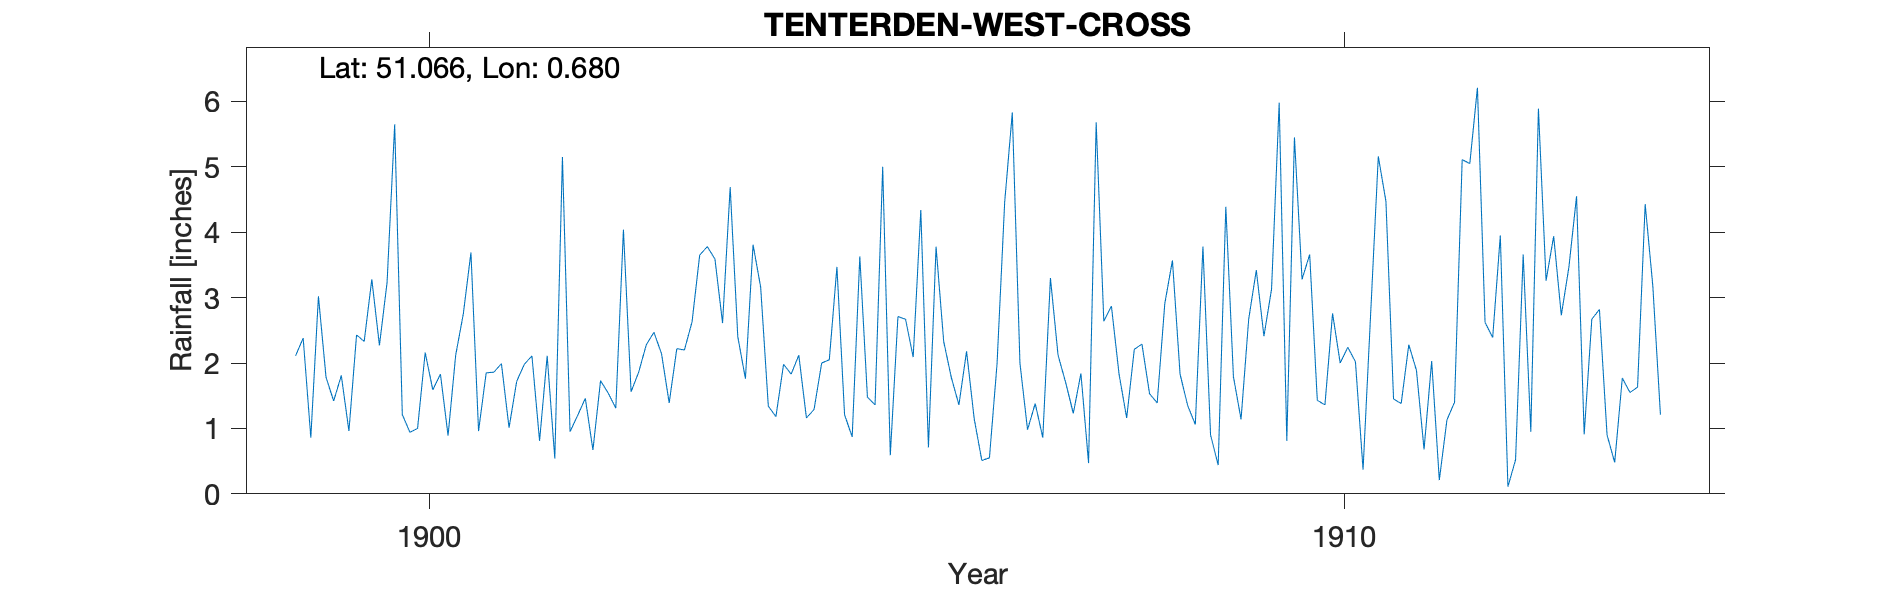

The data file committed next to this chart (first rows):
TENTERDEN-WEST-CROSS, , , , , , , , , , , , , , , , , , , , , , , 
Grid ref, TQ879331, Long, 0.6804, Lat, 51.07, Elevation, 170, ft, , , , , , , , , , , , , , , 
Station no, RR4436, , , , , , , , , , , , , , , , , , , , , , 
, 1890, 1891, 1892, 1893, 1894, 1895, 1896, 1897, 1898, 1899, 1900, 1901, 1902, 1903, 1904, 1905, 1906, 1907, 1908, 1909, 1910, 1911, 1912
January, , , , , , , , , , 2.11, 3.23, 0.96, 0.95, 2.14, 3.81, 1.21, 3.78, 0.98, 1.83, 0.9, 3.28, 1.45, 2.62
February, , , , , , , , , , 2.38, 5.65, 1.85, 1.2, 1.39, 3.16, 0.87, 2.33, 1.38, 1.16, 0.44, 3.66, 1.38, 2.39
March, , , , , , , , , , 0.86, 1.21, 1.86, 1.46, 2.22, 1.34, 3.63, 1.78, 0.86, 2.21, 4.39, 1.43, 2.28, 3.95
April, , , , , , , , , , 3.02, 0.94, 1.99, 0.67, 2.2, 1.18, 1.48, 1.36, 3.3, 2.29, 1.79, 1.36, 1.89, 0.11
May, , , , , , , , , , 1.78, 1, 1.01, 1.73, 2.63, 1.98, 1.36, 2.18, 2.12, 1.53, 1.14, 2.76, 0.68, 0.52
June, , , , , , , , , , 1.42, 2.16, 1.72, 1.54, 3.65, 1.83, 5, 1.15, 1.7, 1.39, 2.67, 2, 2.03, 3.66
July, , , , , , , , , , 1.81, 1.59, 1.98, 1.31, 3.78, 2.12, 0.59, 0.51, 1.23, 2.91, 3.42, 2.24, 0.21, 0.95
August, , , , , , , , , , 0.96, 1.83, 2.11, 4.04, 3.59, 1.16, 2.71, 0.55, 1.84, 3.57, 2.41, 2.02, 1.13, 5.89
September, , , , , , , , , , 2.43, 0.89, 0.81, 1.56, 2.61, 1.29, 2.67, 1.99, 0.47, 1.83, 3.13, 0.37, 1.4, 3.26
October, , , , , , , , , , 2.33, 2.12, 2.11, 1.86, 4.69, 2, 2.09, 4.46, 5.68, 1.35, 5.98, 2.76, 5.11, 3.94
November, , , , , , , , , , 3.28, 2.75, 0.54, 2.28, 2.4, 2.05, 4.34, 5.83, 2.64, 1.06, 0.81, 5.16, 5.05, 2.73
December, , , , , , , , , , 2.27, 3.69, 5.15, 2.47, 1.76, 3.47, 0.71, 2, 2.87, 3.78, 5.45, 4.47, 6.21, 3.47
Total, , , , , , , , , , 24.65, 27.06, 22.09, 21.07, 33.06, 25.39, 26.66, 27.92, 25.07, 24.91, 32.53, 31.51, 28.82, 33.49
